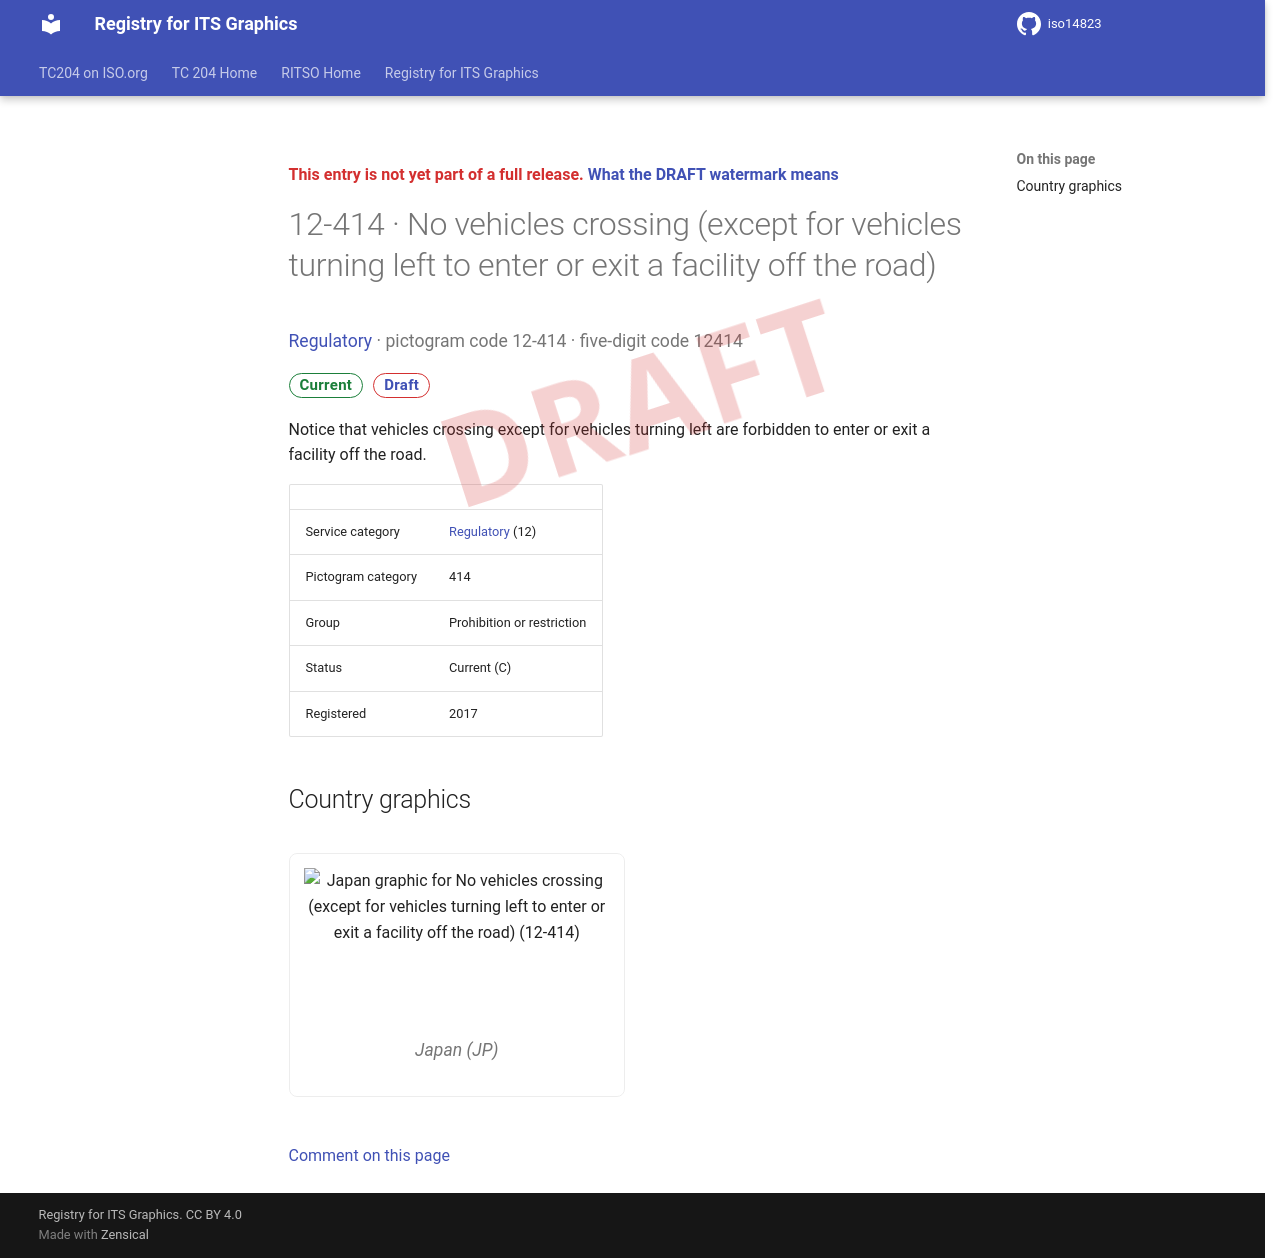

repository: k-vaughn/iso14823 · page: v0.1.0-alpha.1/signs/12-414/index.html · generator: mkdocs

<div class="draft4-watermark" aria-hidden="true"></div>

<p class="draft-note">This entry is not yet part of a full release. <a href="../#draft-watermark">What the DRAFT watermark means</a></p>

# 12-414 · No vehicles crossing (except for vehicles turning left to enter or exit a facility off the road)

<p class="sign-kicker"><a href="../categories/12/">Regulatory</a> · pictogram code 12-414 · five-digit code 12414</p>
<p class="sign-chips"><span class="chip chip-current">Current</span> <a class="chip chip-draft" href="../#draft-watermark">Draft</a></p>
<p>Notice that vehicles crossing except for vehicles turning left are forbidden to enter or exit a facility off the road.</p>
| | |
| --- | --- |
| Service category | <a href="../categories/12/">Regulatory</a> (12) |
| Pictogram category | 414 |
| Group | Prohibition or restriction |
| Status | Current (C) |
| Registered | 2017 |

## Country graphics

<div class="sign-grid">
<figure class="sign-card">
<img src="../graphics/jp/12-414.png" alt="Japan graphic for No vehicles crossing (except for vehicles turning left to enter or exit a facility off the road) (12-414)" loading="lazy">

<figcaption>Japan (JP)</figcaption>
</figure>
</div>

[Comment on this page](https://github.com/k-vaughn/iso14823/issues/new?template=page-feedback.yml&title=%5BPage+feedback%5D+12-414+%C2%B7+No+vehicles+crossing+%28except+for+vehicles+turning+left+to+enter+or+exit+a+facility+off+the+road%29&page-title=12-414+%C2%B7+No+vehicles+crossing+%28except+for+vehicles+turning+left+to+enter+or+exit+a+facility+off+the+road%29&page-path=signs%2F12-414.md)
